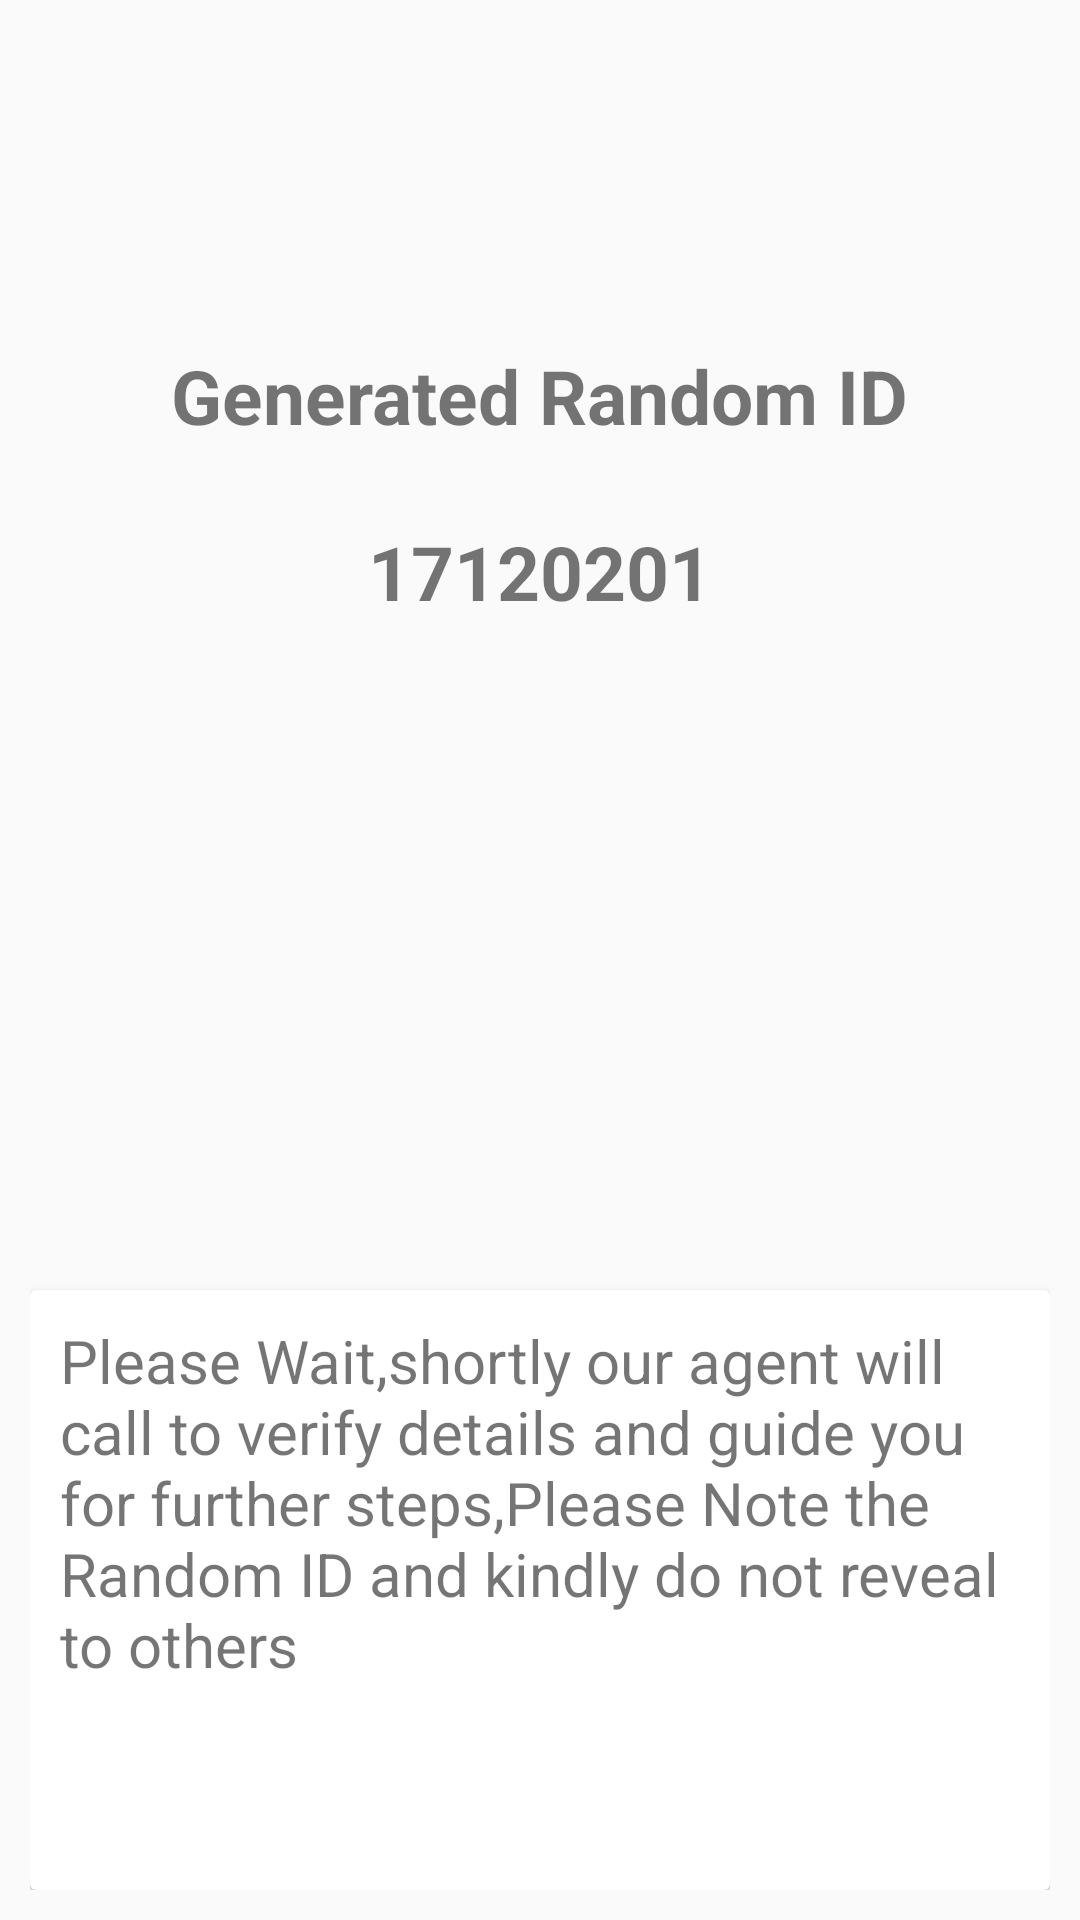

The Android layout XML behind this screen, and the referenced resources:
<!-- AndroidManifest.xml: application theme AppTheme -->
<!-- res/layout/activity_agent.xml -->
<?xml version="1.0" encoding="utf-8"?>
<RelativeLayout xmlns:android="http://schemas.android.com/apk/res/android"
    xmlns:app="http://schemas.android.com/apk/res-auto"
    xmlns:tools="http://schemas.android.com/tools"
    android:layout_width="match_parent"
    android:layout_height="match_parent"
    tools:context="pay4free.in.quickbook.Agent">

    <TextView
        android:layout_width="wrap_content"
        android:textSize="25sp"
        android:id="@+id/random"
        android:padding="10dp"
        android:textStyle="bold"
        android:layout_height="wrap_content"
        android:layout_centerHorizontal="true"
        android:layout_marginTop="105dp"
        android:text="Generated Random ID"/>
    <TextView
        android:layout_width="wrap_content"
        android:layout_below="@+id/random"
        android:textSize="25sp"
        android:padding="10dp"
        android:id="@+id/id"
        android:textStyle="bold"
        android:text="17120201"
        android:layout_height="wrap_content"
        android:layout_centerHorizontal="true"
        android:layout_marginTop="5dp"/>
    <RelativeLayout
        android:layout_below="@+id/id"
        android:padding="10dp"
        android:layout_marginTop="15dp"
        android:layout_width="match_parent"
        android:layout_height="match_parent">

    <android.support.v7.widget.CardView
        android:layout_width="match_parent"
        android:layout_alignParentBottom="true"
        android:layout_height="200dp">
        <TextView
            android:layout_width="match_parent"
            android:padding="10dp"
            android:textSize="20sp"
            android:id="@+id/note"
            android:text="Please Wait,shortly our agent will call to verify details and guide you for further steps,Please Note the Random ID and kindly do not reveal to others"
            android:layout_height="match_parent" />


    </android.support.v7.widget.CardView>


    </RelativeLayout>

</RelativeLayout>
<!-- resources referenced by this layout -->
<resources>
  <style name="AppTheme" parent="Theme.AppCompat.Light.NoActionBar">
          
          <item name="colorPrimary">@color/colorPrimary</item>
          <item name="colorPrimaryDark">@color/colorPrimaryDark</item>
          <item name="colorAccent">@color/colorAccent</item>
      </style>
  <color name="colorPrimary">#3F51B5</color>
  <color name="colorPrimaryDark">#303F9F</color>
  <color name="colorAccent">#000000</color>
</resources>
